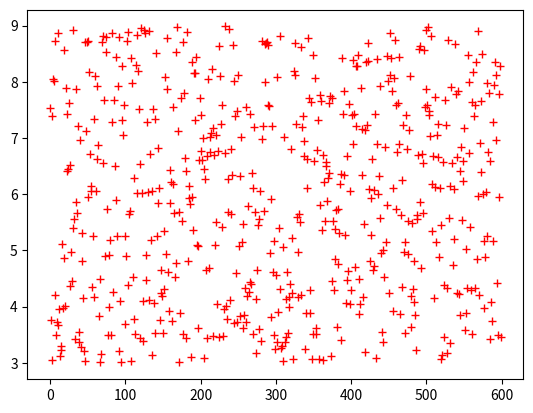

Python code for this plot: (Note: this script raises an exception after producing the figure.)
# -*- coding: utf-8 -*-
"""
Created on Mon Nov 26 20:54:46 2018

@author: magge
"""

import random
import matplotlib.pyplot as plt

random.seed(32)
['%.2f' % random.random() for i in range(12)]

uni_number = random.random()
some_n = random.uniform(3,8)
print(some_n)

#sequence of random numbers
N = 600
x = range(N)
y1 = [random.uniform(3,9) for i in x]

#%matplotlib inline
plt.plot(x, y1, 'r+')
plt.axis(0,N-1,3.2,5.0)

_ = plt.hist(y1, normed=True)
